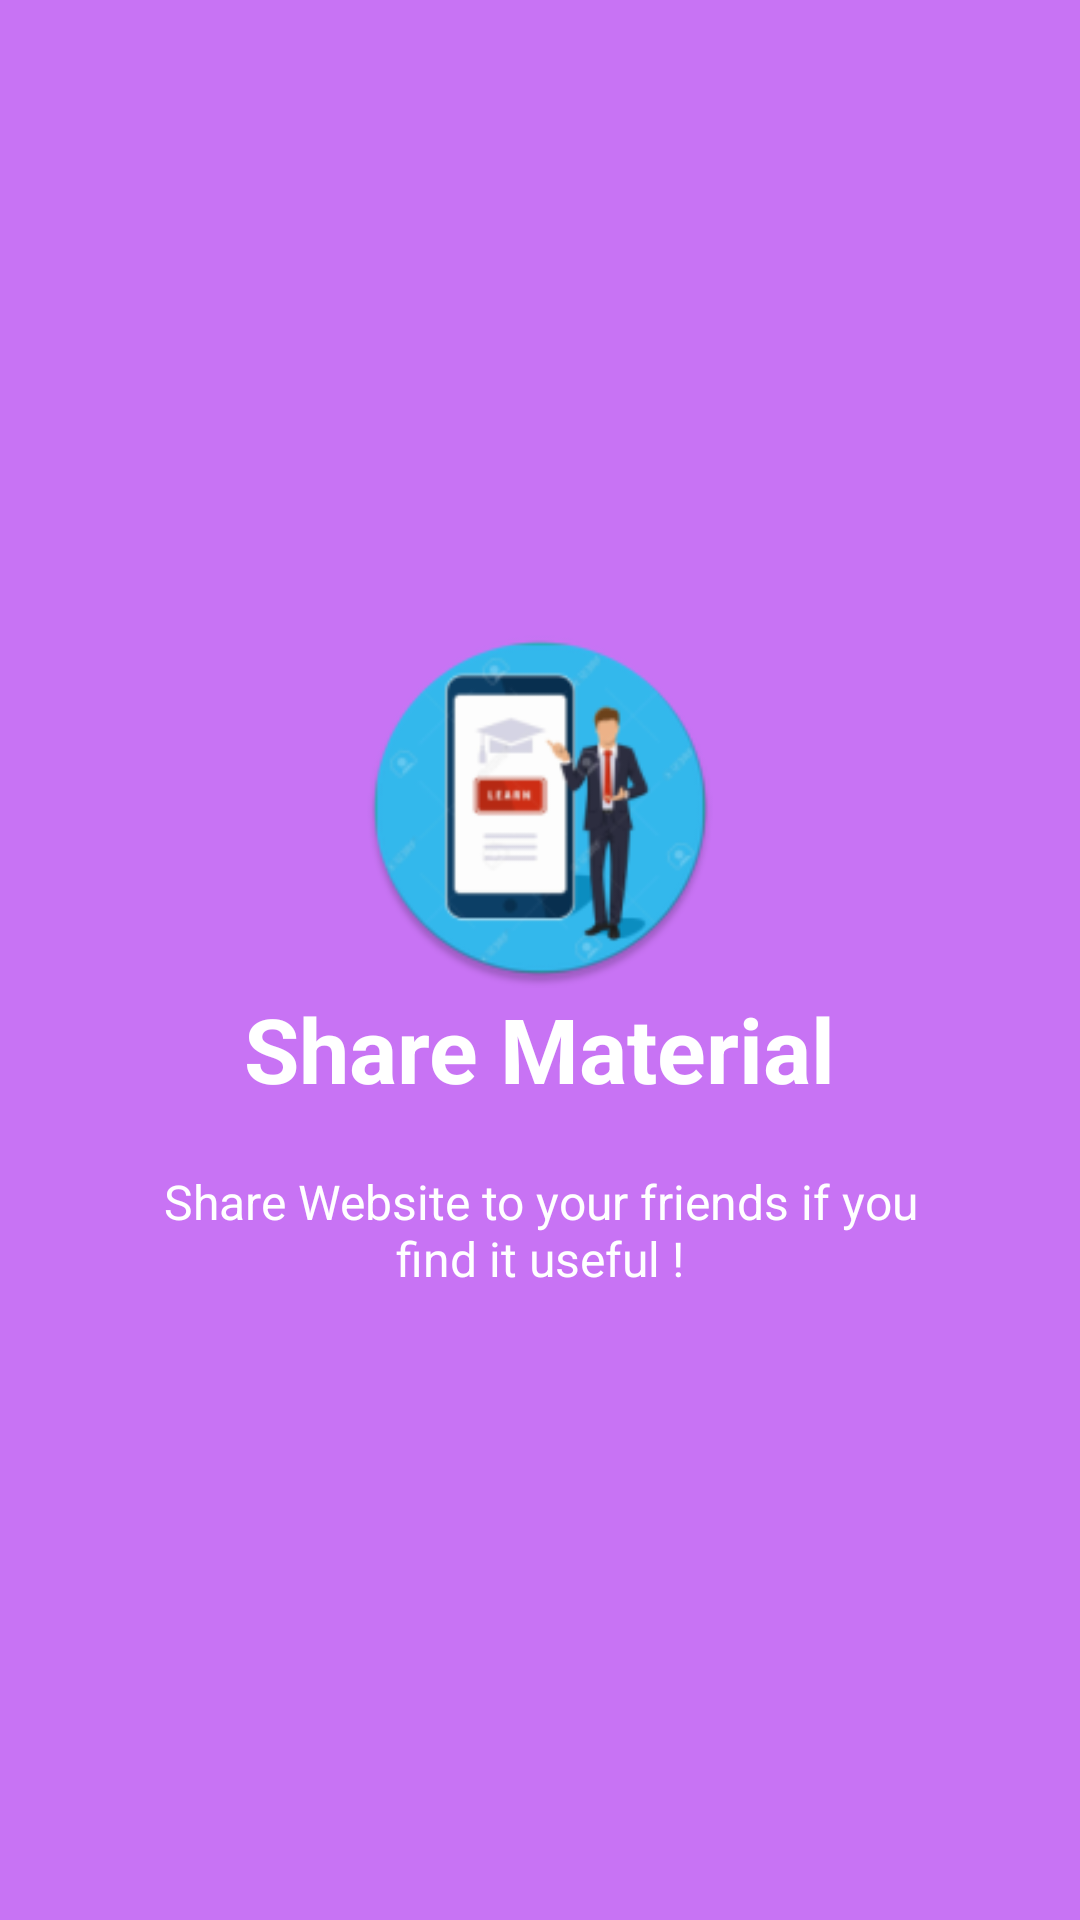

Write the Android layout XML for this screen, with the resource values it uses.
<!-- AndroidManifest.xml: application theme AppTheme -->
<!-- res/layout/welcome_side4.xml -->
<?xml version="1.0" encoding="utf-8"?>

<RelativeLayout xmlns:android="http://schemas.android.com/apk/res/android"
    android:layout_width="match_parent"
    android:layout_height="match_parent"
    android:background="@color/bg_screen4">

    <LinearLayout
        android:layout_width="wrap_content"
        android:layout_height="wrap_content"
        android:layout_centerInParent="true"
        android:gravity="center_horizontal"
        android:orientation="vertical">

        <ImageView
            android:layout_width="@dimen/img_width_height"
            android:layout_height="@dimen/img_width_height"
            android:src="@mipmap/ic_launcher_round" />

        <TextView
            android:layout_width="wrap_content"
            android:layout_height="wrap_content"
            android:text="@string/slide_4_title"
            android:textColor="@android:color/white"
            android:textSize="@dimen/slide_title"
            android:textStyle="bold" />

        <TextView
            android:layout_width="wrap_content"
            android:layout_height="wrap_content"
            android:layout_marginTop="20dp"
            android:paddingLeft="@dimen/desc_padding"
            android:paddingRight="@dimen/desc_padding"
            android:text="@string/slide_4_desc"
            android:textAlignment="center"
            android:textColor="@android:color/white"
            android:textSize="@dimen/slide_desc" />

    </LinearLayout>

</RelativeLayout>
<!-- resources referenced by this layout -->
<resources>
  <color name="bg_screen4">#c873f4</color>
  <dimen name="desc_padding">40dp</dimen>
  <dimen name="img_width_height">120dp</dimen>
  <dimen name="slide_desc">16dp</dimen>
  <dimen name="slide_title">30dp</dimen>
  <!-- mipmap ic_launcher_round: png bitmap (mipmap-hdpi, 6689 bytes) -->
  <string name="slide_4_desc">Share Website to your friends if you find it useful !</string>
  <string name="slide_4_title">Share Material</string>
</resources>
